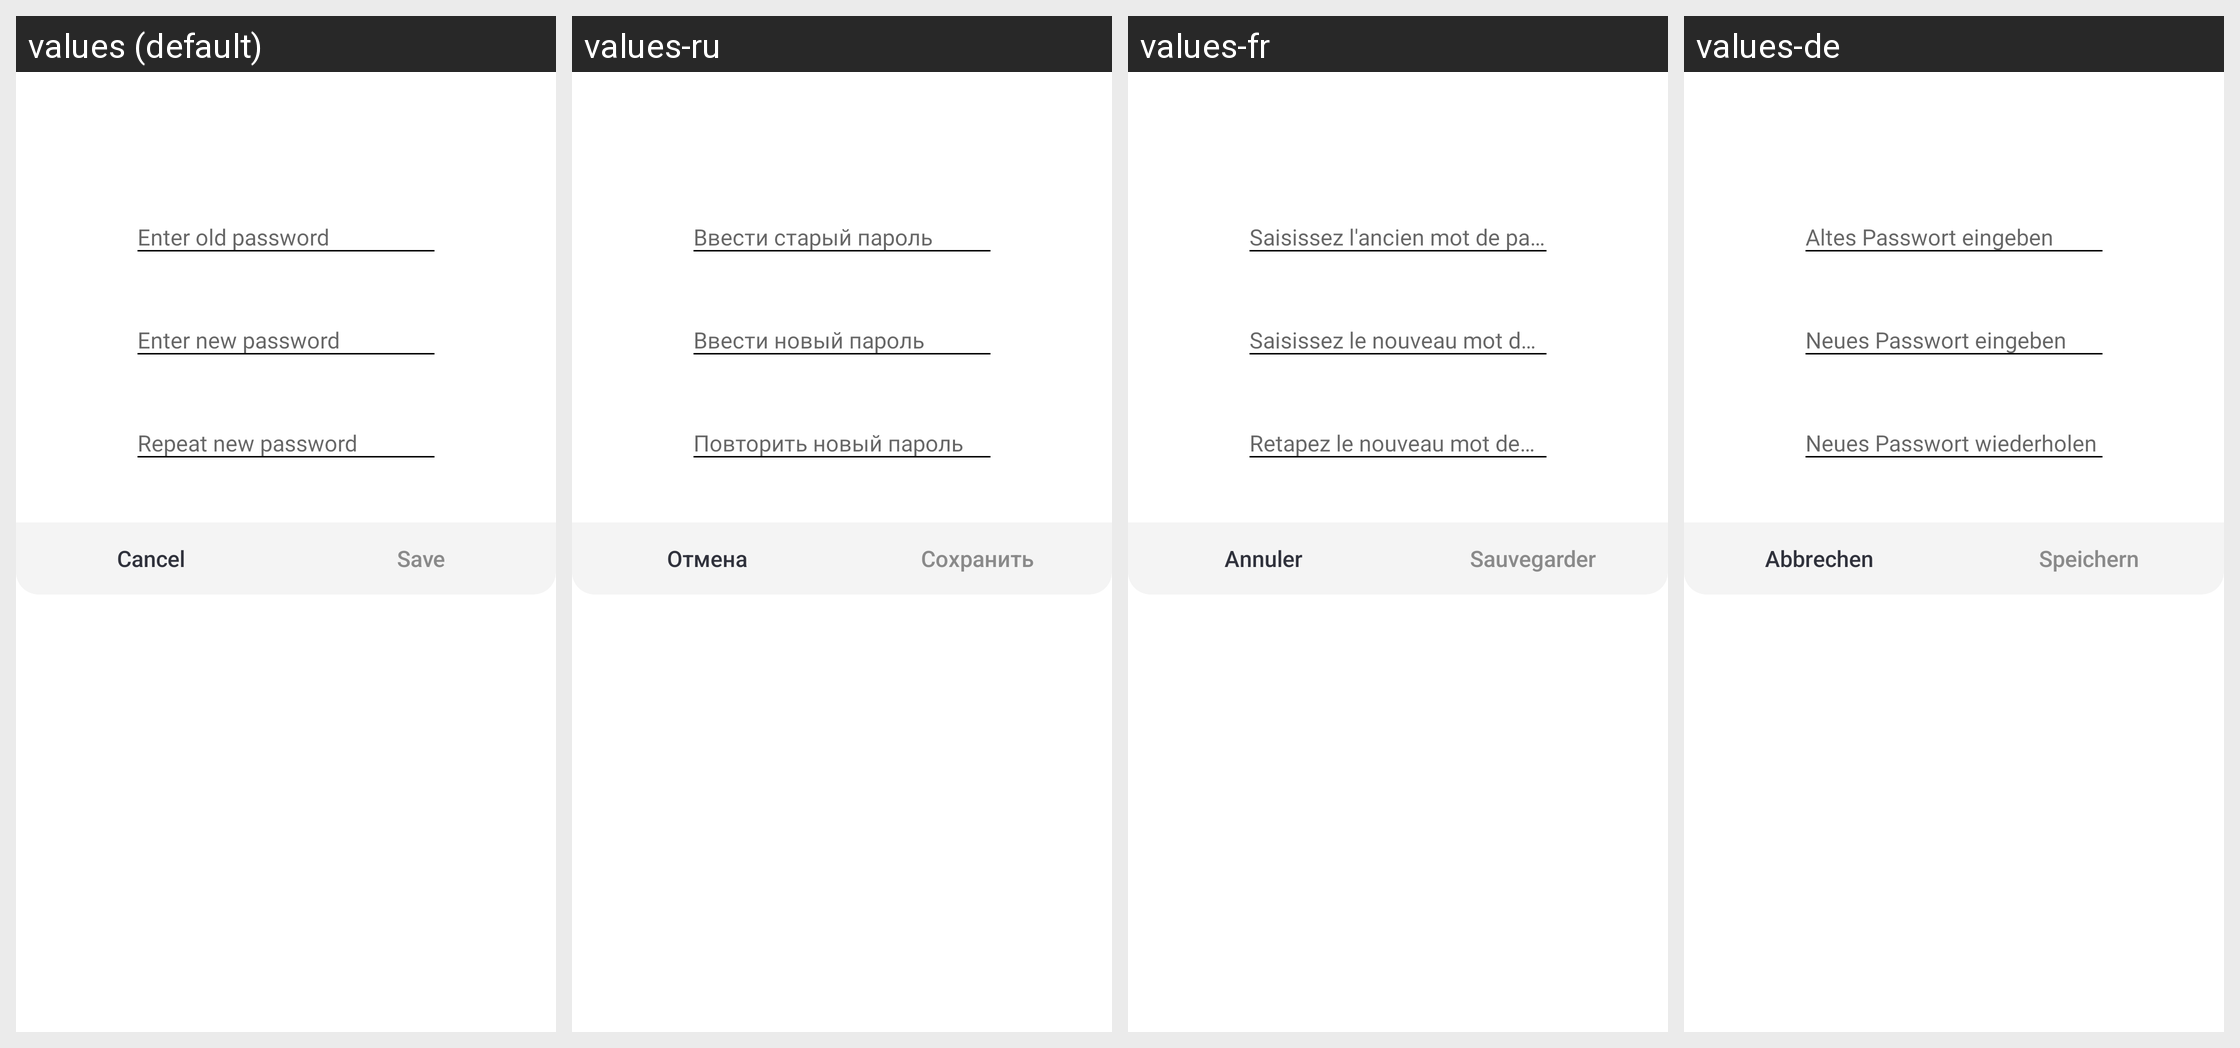

Translations of the strings shown on this Android screen, per locale in the grid:
Android screen res/layout/change_password_dialog.xml rendered under 4 locales, left to right: values (default), values-ru, values-fr, values-de. Device: Nexus 5 (rendered at 1080×1920; each locale shown at half size, 540×960, under a caption strip naming it); theme AppTheme.
Other locales in the repository, not shown: values-es.
Strings drawn on this screen, with the default value and each locale's value (text and hints the layout hard-codes, and strings that could not be matched under every locale, appear in the picture but are not listed):

old_password
  values: Enter old password
  values-ru: Ввести старый пароль
  values-fr: Saisissez l'ancien mot de passe
  values-de: Altes Passwort eingeben

new_password
  values: Enter new password
  values-ru: Ввести новый пароль
  values-fr: Saisissez le nouveau mot de passe
  values-de: Neues Passwort eingeben

new_confirm_password
  values: Repeat new password
  values-ru: Повторить новый пароль
  values-fr: Retapez le nouveau mot de passe
  values-de: Neues Passwort wiederholen

cancel
  values: Cancel
  values-ru: Отмена
  values-fr: Annuler
  values-de: Abbrechen

save
  values: Save
  values-ru: Сохранить
  values-fr: Sauvegarder
  values-de: Speichern
